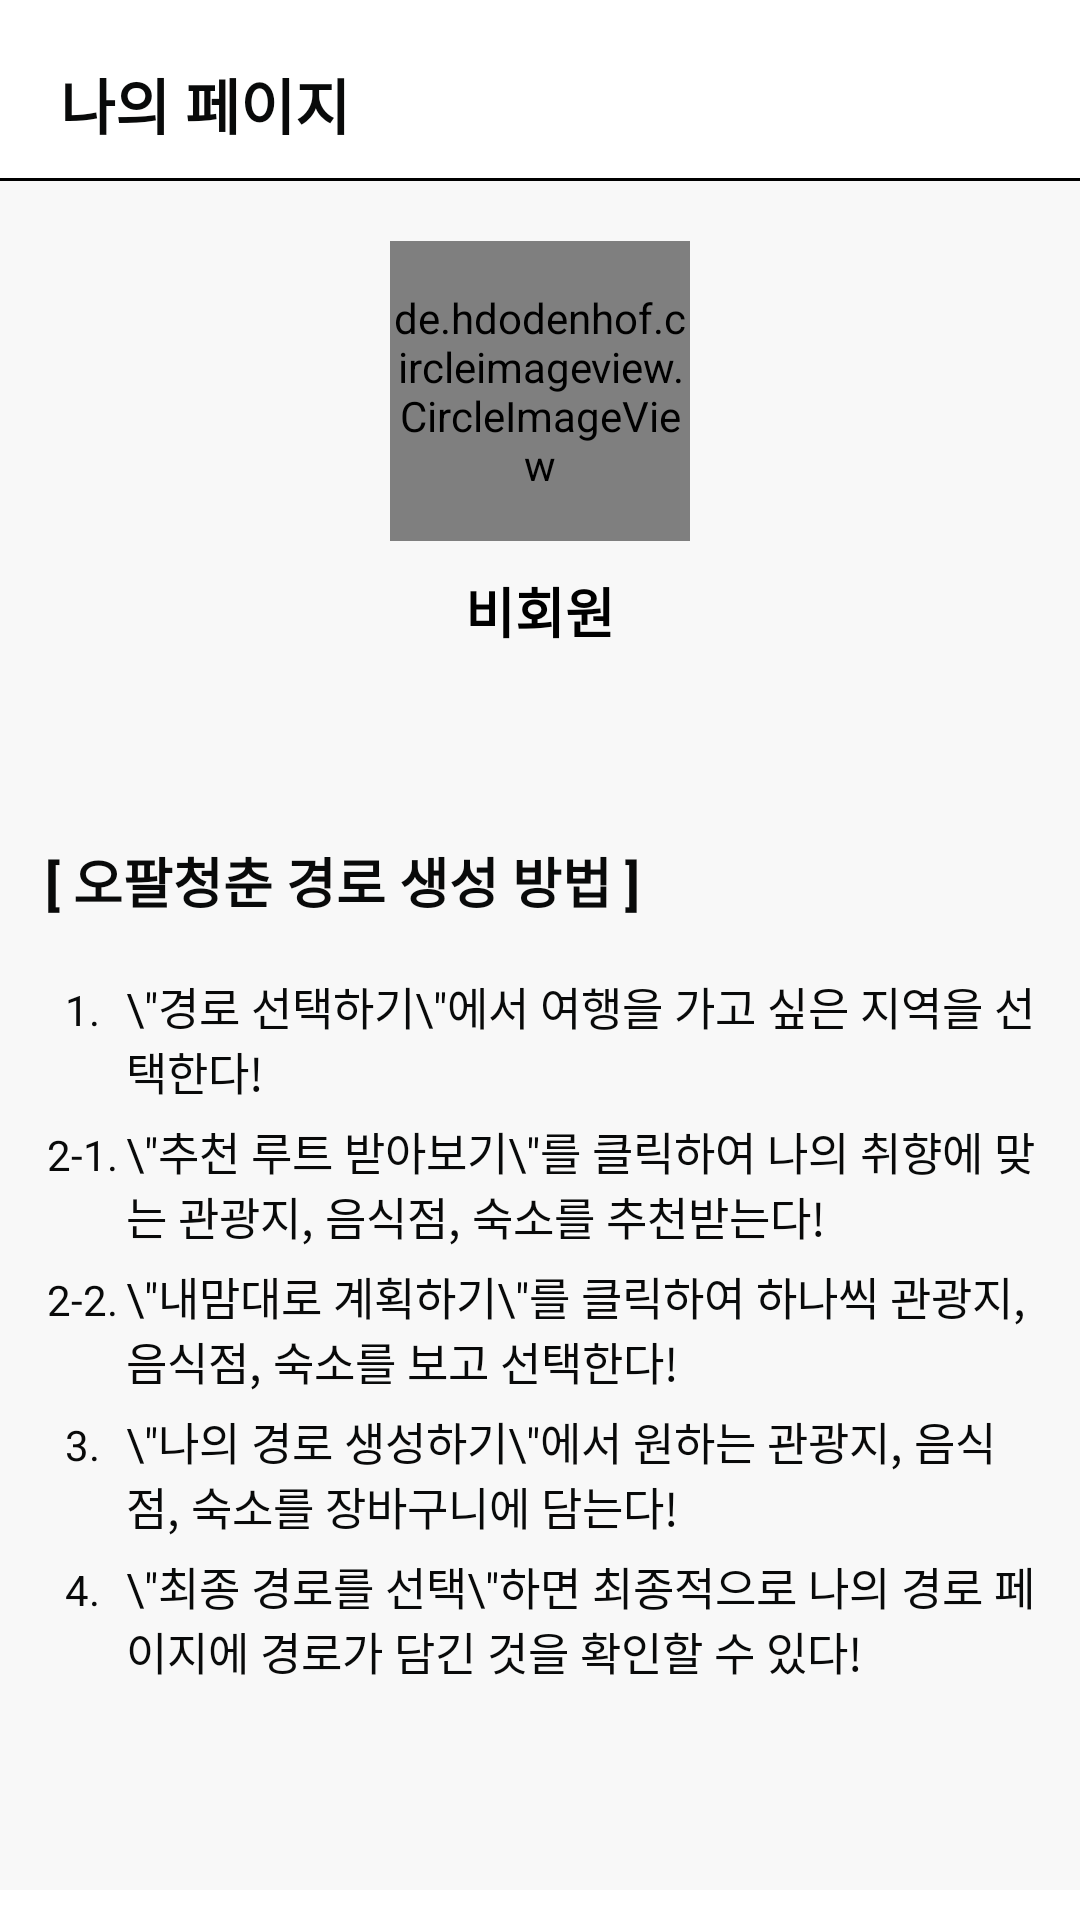

Write the Android layout XML for this screen, with the resource values it uses.
<!-- AndroidManifest.xml: application theme AppTheme -->
<!-- res/layout/newmain3_f.xml -->
<?xml version="1.0" encoding="utf-8"?>
<androidx.constraintlayout.widget.ConstraintLayout xmlns:android="http://schemas.android.com/apk/res/android"
    xmlns:app="http://schemas.android.com/apk/res-auto"
    xmlns:tools="http://schemas.android.com/tools"
    android:layout_width="match_parent"
    android:background="@color/white"
    android:layout_height="match_parent"
    tools:context=".MainActivity_3">

    <LinearLayout
        android:layout_width="match_parent"
        android:layout_height="match_parent"
        android:background="#F8F8F8"
        android:layout_marginBottom="10dp"
        android:orientation="vertical">

        <RelativeLayout
            android:background="@color/white"
            android:layout_width="match_parent"
            android:layout_height="wrap_content"
            android:layout_gravity="center"
            android:orientation="horizontal"
            tools:ignore="MissingConstraints"/>

        <LinearLayout
            android:layout_width="match_parent"
            android:layout_height="wrap_content"
            android:background="@color/white"
            android:orientation="horizontal">

            <TextView
                android:id="@+id/main_text"
                android:layout_width="match_parent"
                android:layout_height="wrap_content"
                android:layout_marginLeft="20dp"
                android:layout_marginTop="20dp"
                android:layout_marginBottom="10dp"
                android:textSize="20dp"
                android:textColor="@color/text"
                android:textStyle="bold"
                android:text="나의 페이지" />

        </LinearLayout>


        <View
            android:background="@color/black"
            android:layout_width="match_parent"
            android:layout_height="1dp" />


        <de.hdodenhof.circleimageview.CircleImageView
            android:id="@+id/user_Profile"
            android:layout_marginTop="20dp"
            android:layout_width="100dp"
            android:layout_height="100dp"
            android:layout_gravity="center"
            app:srcCompat="@drawable/logo1" />

        <LinearLayout
            android:layout_width="match_parent"
            android:layout_height="wrap_content"
            android:layout_marginTop="10dp"
            android:layout_gravity="center"
            android:gravity="center"
            android:orientation="horizontal">

            <TextView
                android:id="@+id/user_Name"
                android:layout_width="wrap_content"
                android:layout_height="wrap_content"
                android:text="비회원"
                android:textColor="@color/black"
                android:textSize="18dp"
                android:textStyle="bold" />

        </LinearLayout>

        <View
            android:layout_width="0dp"
            android:layout_height="0dp"
            android:layout_weight="0.2" />

        <LinearLayout
            android:layout_width="match_parent"
            android:layout_height="wrap_content"
            android:layout_marginLeft="15dp"
            android:layout_marginRight="15dp"
            android:orientation="vertical">


            <TextView
                android:layout_width="match_parent"
                android:layout_height="wrap_content"
                android:layout_marginBottom="8dp"
                android:text="[ 오팔청춘 경로 생성 방법 ]"
                android:textColor="@color/text"
                android:gravity="left"
                android:textStyle="bold"
                android:textSize="18dp" />

            <LinearLayout
                android:layout_width="wrap_content"
                android:layout_height="wrap_content"
                android:layout_marginTop="10dp"
                android:orientation="horizontal">
                <TextView
                    android:layout_width="25dp"
                    android:layout_height="wrap_content"
                    android:layout_marginBottom="5dp"
                    android:text='1.'
                    android:gravity="center"
                    android:textColor="@color/text"
                    android:textSize="14dp" />

                <TextView
                    android:layout_width="match_parent"
                    android:layout_height="wrap_content"
                    android:layout_marginLeft="2dp"
                    android:layout_marginBottom="5dp"
                    android:text='\"경로 선택하기\"에서 여행을 가고 싶은 지역을 선택한다!'
                    android:textColor="@color/text"
                    android:textSize="15dp" />
            </LinearLayout>

            <LinearLayout
                android:layout_width="wrap_content"
                android:layout_height="wrap_content"
                android:orientation="horizontal">

                <TextView
                    android:layout_width="25dp"
                    android:layout_height="wrap_content"
                    android:layout_marginBottom="5dp"
                    android:text='2-1.'
                    android:gravity="center"
                    android:textColor="@color/text"
                    android:textSize="14dp" />

                <TextView
                    android:layout_width="match_parent"
                    android:layout_height="wrap_content"
                    android:layout_marginBottom="5dp"
                    android:layout_marginLeft="2dp"
                    android:text='\"추천 루트 받아보기\"를 클릭하여 나의 취향에 맞는 관광지, 음식점, 숙소를 추천받는다!'
                    android:textColor="@color/text"
                    android:textSize="15dp" />
            </LinearLayout>

            <LinearLayout
                android:layout_width="wrap_content"
                android:layout_height="wrap_content"
                android:orientation="horizontal">

                <TextView
                    android:layout_width="25dp"
                    android:layout_height="wrap_content"
                    android:layout_marginBottom="5dp"
                    android:text='2-2.'
                    android:gravity="center"
                    android:textColor="@color/text"
                    android:textSize="14dp" />

                <TextView
                    android:layout_width="match_parent"
                    android:layout_height="wrap_content"
                    android:layout_marginBottom="5dp"
                    android:layout_marginLeft="2dp"
                    android:text='\"내맘대로 계획하기\"를 클릭하여 하나씩 관광지, 음식점, 숙소를 보고 선택한다!'
                    android:textColor="@color/text"
                    android:textSize="15dp" />
            </LinearLayout>

            <LinearLayout
                android:layout_width="wrap_content"
                android:layout_height="wrap_content"
                android:orientation="horizontal">

                <TextView
                    android:layout_width="25dp"
                    android:layout_height="wrap_content"
                    android:layout_marginBottom="5dp"
                    android:text='3.'
                    android:gravity="center"
                    android:textColor="@color/text"
                    android:textSize="14dp" />

                <TextView
                    android:layout_width="match_parent"
                    android:layout_height="wrap_content"
                    android:layout_marginBottom="5dp"
                    android:layout_marginLeft="2dp"
                    android:text='\"나의 경로 생성하기\"에서 원하는 관광지, 음식점, 숙소를 장바구니에 담는다!'
                    android:textColor="@color/text"
                    android:textSize="15dp" />
            </LinearLayout>

            <LinearLayout
                android:layout_width="wrap_content"
                android:layout_height="wrap_content"
                android:orientation="horizontal">

                <TextView
                    android:layout_width="25dp"
                    android:layout_height="wrap_content"
                    android:layout_marginBottom="5dp"
                    android:text='4.'
                    android:gravity="center"
                    android:textColor="@color/text"
                    android:textSize="14dp" />

                <TextView
                    android:layout_width="match_parent"
                    android:layout_height="wrap_content"
                    android:layout_marginBottom="5dp"
                    android:layout_marginLeft="2dp"
                    android:text='\"최종 경로를 선택\"하면 최종적으로 나의 경로 페이지에 경로가 담긴 것을 확인할 수 있다!'
                    android:textColor="@color/text"
                    android:textSize="15dp" />
            </LinearLayout>
        </LinearLayout>


        <View
            android:layout_width="0dp"
            android:layout_height="0dp"
            android:layout_weight="0.2" />




    </LinearLayout>


</androidx.constraintlayout.widget.ConstraintLayout>
<!-- resources referenced by this layout -->
<resources>
  <color name="black">#FF000000</color>
  <color name="text">#090A0A</color>
  <color name="white">#FFFFFFFF</color>
  <!-- drawable logo1: png bitmap (drawable, 12995 bytes) -->
  <style name="AppTheme" parent="Theme.AppCompat.Light.DarkActionBar">
          
          <item name="colorPrimary">@color/white</item>
          <item name="colorPrimaryDark">@color/black</item>
          <item name="colorAccent">@color/black</item>
  
          <item name="windowActionBar">false</item>
          <item name="windowNoTitle">true</item>
  
          <item name="toolbarNavigationButtonStyle">@style/AppTheme.Actionbar</item>
          <item name="android:actionOverflowButtonStyle">@style/AppTheme.OverFlow</item>
  
  
  
  
  
      </style>
  <style name="AppTheme.Actionbar" parent="Widget.AppCompat.Toolbar.Button.Navigation">
          <item name="android:tint">#5C5C5C</item>
      </style>
  <style name="AppTheme.OverFlow" parent="Widget.AppCompat.ActionButton.Overflow">
          <item name="android:tint">@color/black</item>
      </style>
</resources>
